Run: headless pygame with SDL's dummy video driver; simulated clock (each Clock.tick advances the game by its frame time, no real sleeping); random seed 0; keys injected as events and as key.get_pressed() state; no mouse input.
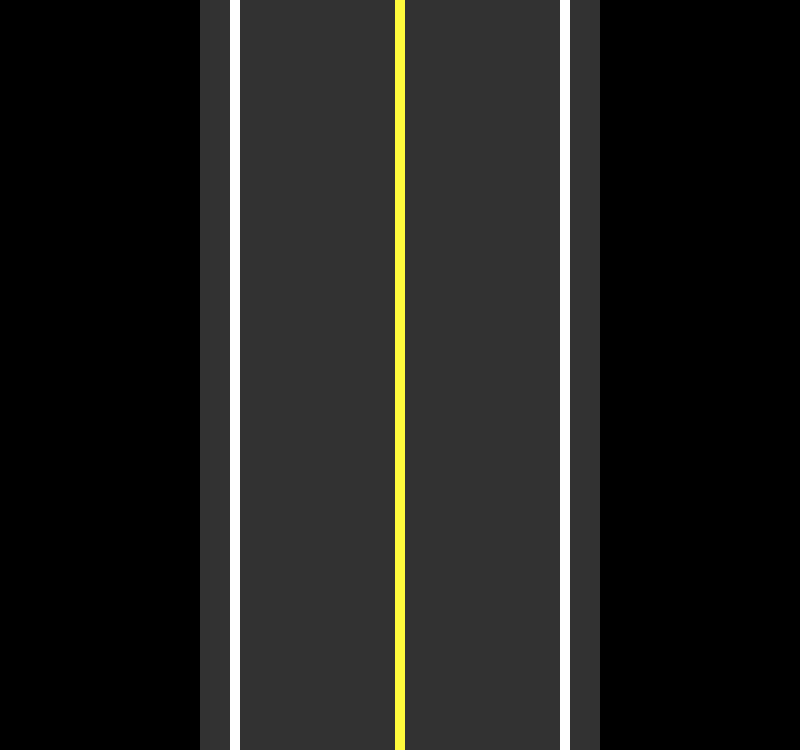
Frame 1 of 4 · flips 1–60 · no input
Frame 2 of 4 · flips 61–180 · tapped SPACE, RETURN · held RIGHT (→), D · screen unchanged from frame 1, image omitted
Frame 3 of 4 · flips 181–300 · held DOWN (↓), S · screen unchanged from frame 2, image omitted
Frame 4 of 4 · flips 301–420 · held LEFT (←), A, UP (↑), W · screen unchanged from frame 3, image omitted

The pygame program that drew these frames:

import pygame
from pygame.locals import *

res = width,height = 800,750
road_width = width//2
marking_width = width//80
pygame.init()


pygame.display.set_caption("Racing game")
win = pygame.display.set_mode(res)

win.fill(Color(0,0,0))

running = True

while running:
    for event in pygame.event.get():
        if event.type == QUIT:
            running = False

    pygame.draw.rect(win,[50,50,50],(width/2-road_width/2,0,road_width,height))
    pygame.draw.rect(win,[255,250,60],(width/2-marking_width/2,0,marking_width,height))
    pygame.draw.rect(win,[255,255,255],(width/2-road_width/2 + marking_width*3,0,marking_width,height))
    pygame.draw.rect(win,[255,255,255],(width/2+road_width/2 - marking_width*4,0,marking_width,height))

    pygame.display.update()
pygame.quit()
